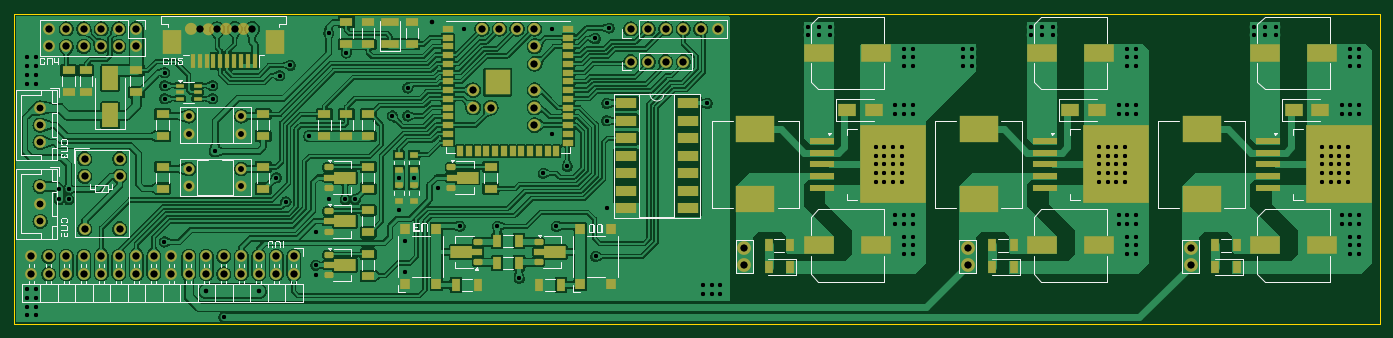
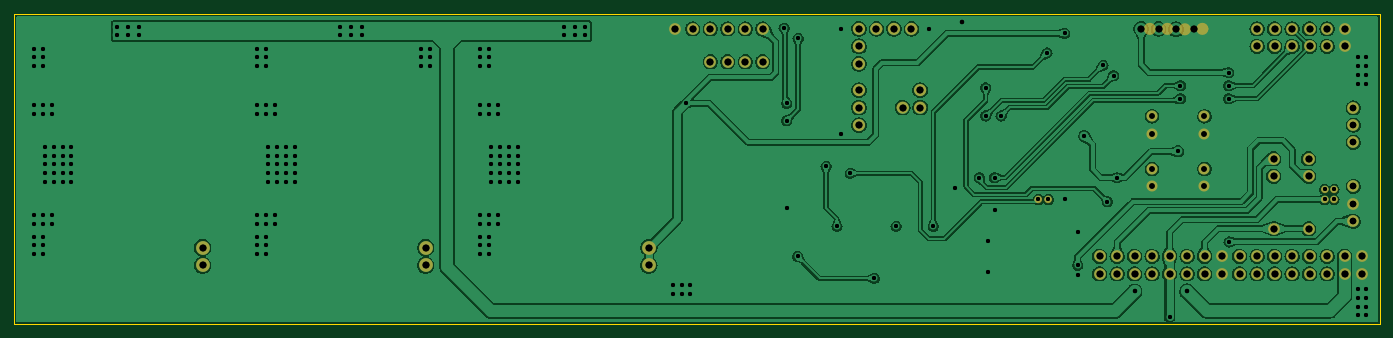
Circuit board: 13 layer files. Board 198.2 x 45.1 mm.
- bottom_copper: CTL-4.2-B_Cu.gbr (233335 bytes)
- bottom_mask: CTL-4.2-B_Mask.gbr (6270 bytes)
- paste: CTL-4.2-B_Paste.gbr (450 bytes)
- bottom_silk: CTL-4.2-B_Silkscreen.gbr (451 bytes)
- outline: CTL-4.2-Edge_Cuts.gbr (684 bytes)
- top_copper: CTL-4.2-F_Cu.gbr (441341 bytes)
- top_mask: CTL-4.2-F_Mask.gbr (15170 bytes)
- paste: CTL-4.2-F_Paste.gbr (10283 bytes)
- top_silk: CTL-4.2-F_Silkscreen.gbr (33558 bytes)
- drill: CTL-4.2-NPTH-drl.gbr (459 bytes)
- drill: CTL-4.2-NPTH.drl (269 bytes)
- drill: CTL-4.2-PTH-drl.gbr (9678 bytes)
- drill: CTL-4.2-PTH.drl (6241 bytes)

=== bottom_copper: CTL-4.2-B_Cu.gbr (233335 bytes, source omitted) ===
=== bottom_mask: CTL-4.2-B_Mask.gbr ===
%TF.GenerationSoftware,KiCad,Pcbnew,8.0.4*%
%TF.CreationDate,2026-01-08T14:31:00+07:00*%
%TF.ProjectId,CTL-4.2,43544c2d-342e-4322-9e6b-696361645f70,rev?*%
%TF.SameCoordinates,Original*%
%TF.FileFunction,Soldermask,Bot*%
%TF.FilePolarity,Negative*%
%FSLAX46Y46*%
G04 Gerber Fmt 4.6, Leading zero omitted, Abs format (unit mm)*
G04 Created by KiCad (PCBNEW 8.0.4) date 2026-01-08 14:31:00*
%MOMM*%
%LPD*%
G01*
G04 APERTURE LIST*
%ADD10C,0.889000*%
%ADD11C,0.508000*%
%ADD12C,2.000000*%
%ADD13C,1.700000*%
%ADD14O,1.700000X1.700000*%
%ADD15C,1.600000*%
%ADD16O,1.600000X1.600000*%
G04 APERTURE END LIST*
D10*
X65532000Y-115887500D02*
G75*
G02*
X64643000Y-115887500I-444500J0D01*
G01*
X64643000Y-115887500D02*
G75*
G02*
X65532000Y-115887500I444500J0D01*
G01*
X102679500Y-115887500D02*
G75*
G02*
X101790500Y-115887500I-444500J0D01*
G01*
X101790500Y-115887500D02*
G75*
G02*
X102679500Y-115887500I444500J0D01*
G01*
X100139500Y-115887500D02*
G75*
G02*
X99250500Y-115887500I-444500J0D01*
G01*
X99250500Y-115887500D02*
G75*
G02*
X100139500Y-115887500I444500J0D01*
G01*
X107759500Y-129857500D02*
G75*
G02*
X106870500Y-129857500I-444500J0D01*
G01*
X106870500Y-129857500D02*
G75*
G02*
X107759500Y-129857500I444500J0D01*
G01*
D11*
X39941500Y-139192000D02*
G75*
G02*
X39433500Y-139192000I-254000J0D01*
G01*
X39433500Y-139192000D02*
G75*
G02*
X39941500Y-139192000I254000J0D01*
G01*
D10*
X107759500Y-124777500D02*
G75*
G02*
X106870500Y-124777500I-444500J0D01*
G01*
X106870500Y-124777500D02*
G75*
G02*
X107759500Y-124777500I444500J0D01*
G01*
D11*
X39941500Y-140652500D02*
G75*
G02*
X39433500Y-140652500I-254000J0D01*
G01*
X39433500Y-140652500D02*
G75*
G02*
X39941500Y-140652500I254000J0D01*
G01*
X38608000Y-139192000D02*
G75*
G02*
X38100000Y-139192000I-254000J0D01*
G01*
X38100000Y-139192000D02*
G75*
G02*
X38608000Y-139192000I254000J0D01*
G01*
D10*
X57912000Y-115887500D02*
G75*
G02*
X57023000Y-115887500I-444500J0D01*
G01*
X57023000Y-115887500D02*
G75*
G02*
X57912000Y-115887500I444500J0D01*
G01*
X60452000Y-115951000D02*
G75*
G02*
X59563000Y-115951000I-444500J0D01*
G01*
X59563000Y-115951000D02*
G75*
G02*
X60452000Y-115951000I444500J0D01*
G01*
D11*
X81534000Y-140652500D02*
G75*
G02*
X81026000Y-140652500I-254000J0D01*
G01*
X81026000Y-140652500D02*
G75*
G02*
X81534000Y-140652500I254000J0D01*
G01*
D10*
X62992000Y-115887500D02*
G75*
G02*
X62103000Y-115887500I-444500J0D01*
G01*
X62103000Y-115887500D02*
G75*
G02*
X62992000Y-115887500I444500J0D01*
G01*
D11*
X80105250Y-140652500D02*
G75*
G02*
X79597250Y-140652500I-254000J0D01*
G01*
X79597250Y-140652500D02*
G75*
G02*
X80105250Y-140652500I254000J0D01*
G01*
D10*
X101409500Y-127317500D02*
G75*
G02*
X100520500Y-127317500I-444500J0D01*
G01*
X100520500Y-127317500D02*
G75*
G02*
X101409500Y-127317500I444500J0D01*
G01*
X105219500Y-115887500D02*
G75*
G02*
X104330500Y-115887500I-444500J0D01*
G01*
X104330500Y-115887500D02*
G75*
G02*
X105219500Y-115887500I444500J0D01*
G01*
X107759500Y-118427500D02*
G75*
G02*
X106870500Y-118427500I-444500J0D01*
G01*
X106870500Y-118427500D02*
G75*
G02*
X107759500Y-118427500I444500J0D01*
G01*
X98869500Y-127317500D02*
G75*
G02*
X97980500Y-127317500I-444500J0D01*
G01*
X97980500Y-127317500D02*
G75*
G02*
X98869500Y-127317500I444500J0D01*
G01*
X107759500Y-115887500D02*
G75*
G02*
X106870500Y-115887500I-444500J0D01*
G01*
X106870500Y-115887500D02*
G75*
G02*
X107759500Y-115887500I444500J0D01*
G01*
X107759500Y-127317500D02*
G75*
G02*
X106870500Y-127317500I-444500J0D01*
G01*
X106870500Y-127317500D02*
G75*
G02*
X107759500Y-127317500I444500J0D01*
G01*
D11*
X38608000Y-140652500D02*
G75*
G02*
X38100000Y-140652500I-254000J0D01*
G01*
X38100000Y-140652500D02*
G75*
G02*
X38608000Y-140652500I254000J0D01*
G01*
D10*
X107759500Y-120967500D02*
G75*
G02*
X106870500Y-120967500I-444500J0D01*
G01*
X106870500Y-120967500D02*
G75*
G02*
X107759500Y-120967500I444500J0D01*
G01*
X98869500Y-124777500D02*
G75*
G02*
X97980500Y-124777500I-444500J0D01*
G01*
X97980500Y-124777500D02*
G75*
G02*
X98869500Y-124777500I444500J0D01*
G01*
D12*
%TO.C,TP3*%
X202565000Y-150177500D03*
X202565000Y-147637500D03*
%TD*%
D13*
%TO.C,J6*%
X121285000Y-115887500D03*
D14*
X123825000Y-115887500D03*
X126365000Y-115887500D03*
X128905000Y-115887500D03*
X131445000Y-115887500D03*
X133985000Y-115887500D03*
%TD*%
D12*
%TO.C,TP2*%
X170180000Y-150177500D03*
X170180000Y-147637500D03*
%TD*%
%TO.C,TP1*%
X137795000Y-150177500D03*
X137795000Y-147637500D03*
%TD*%
D15*
%TO.C,U6*%
X57160000Y-128582500D03*
D16*
X57160000Y-131122500D03*
X64780000Y-131122500D03*
X64780000Y-128582500D03*
%TD*%
D13*
%TO.C,J1*%
X72390000Y-148907500D03*
D14*
X72390000Y-151447500D03*
X69850000Y-148907500D03*
X69850000Y-151447500D03*
X67310000Y-148907500D03*
X67310000Y-151447500D03*
X64770000Y-148907500D03*
X64770000Y-151447500D03*
X62230000Y-148907500D03*
X62230000Y-151447500D03*
X59690000Y-148907500D03*
X59690000Y-151447500D03*
X57150000Y-148907500D03*
X57150000Y-151447500D03*
X54610000Y-148907500D03*
X54610000Y-151447500D03*
X52070000Y-148907500D03*
X52070000Y-151447500D03*
X49530000Y-148907500D03*
X49530000Y-151447500D03*
X46990000Y-148907500D03*
X46990000Y-151447500D03*
X44450000Y-148907500D03*
X44450000Y-151447500D03*
X41910000Y-148907500D03*
X41910000Y-151447500D03*
X39370000Y-148907500D03*
X39370000Y-151447500D03*
X36830000Y-148907500D03*
X36830000Y-151447500D03*
X34290000Y-148907500D03*
X34290000Y-151447500D03*
%TD*%
D15*
%TO.C,U7*%
X57160000Y-136202500D03*
D16*
X57160000Y-138742500D03*
X64780000Y-138742500D03*
X64780000Y-136202500D03*
%TD*%
D13*
%TO.C,J7*%
X121285000Y-120650000D03*
D14*
X123825000Y-120650000D03*
X126365000Y-120650000D03*
X128905000Y-120650000D03*
%TD*%
D13*
%TO.C,J3*%
X35560000Y-127357500D03*
X35560000Y-129857500D03*
X35560000Y-132357500D03*
%TD*%
%TO.C,K1*%
X42042500Y-134742500D03*
X42042500Y-137282500D03*
X42042500Y-144902500D03*
X47122500Y-144902500D03*
X47122500Y-137282500D03*
X47122500Y-134742500D03*
%TD*%
%TO.C,J4*%
X35560000Y-138747500D03*
X35560000Y-141287500D03*
X35560000Y-143827500D03*
%TD*%
%TO.C,J5*%
X49530000Y-115887500D03*
D14*
X49530000Y-118427500D03*
X46990000Y-115887500D03*
X46990000Y-118427500D03*
X44450000Y-115887500D03*
X44450000Y-118427500D03*
X41910000Y-115887500D03*
X41910000Y-118427500D03*
X39370000Y-115887500D03*
X39370000Y-118427500D03*
X36830000Y-115887500D03*
X36830000Y-118427500D03*
%TD*%
M02*

=== paste: CTL-4.2-B_Paste.gbr ===
%TF.GenerationSoftware,KiCad,Pcbnew,8.0.4*%
%TF.CreationDate,2026-01-08T14:31:00+07:00*%
%TF.ProjectId,CTL-4.2,43544c2d-342e-4322-9e6b-696361645f70,rev?*%
%TF.SameCoordinates,Original*%
%TF.FileFunction,Paste,Bot*%
%TF.FilePolarity,Positive*%
%FSLAX46Y46*%
G04 Gerber Fmt 4.6, Leading zero omitted, Abs format (unit mm)*
G04 Created by KiCad (PCBNEW 8.0.4) date 2026-01-08 14:31:00*
%MOMM*%
%LPD*%
G01*
G04 APERTURE LIST*
G04 APERTURE END LIST*
M02*

=== bottom_silk: CTL-4.2-B_Silkscreen.gbr ===
%TF.GenerationSoftware,KiCad,Pcbnew,8.0.4*%
%TF.CreationDate,2026-01-08T14:31:00+07:00*%
%TF.ProjectId,CTL-4.2,43544c2d-342e-4322-9e6b-696361645f70,rev?*%
%TF.SameCoordinates,Original*%
%TF.FileFunction,Legend,Bot*%
%TF.FilePolarity,Positive*%
%FSLAX46Y46*%
G04 Gerber Fmt 4.6, Leading zero omitted, Abs format (unit mm)*
G04 Created by KiCad (PCBNEW 8.0.4) date 2026-01-08 14:31:00*
%MOMM*%
%LPD*%
G01*
G04 APERTURE LIST*
G04 APERTURE END LIST*
M02*

=== outline: CTL-4.2-Edge_Cuts.gbr ===
%TF.GenerationSoftware,KiCad,Pcbnew,8.0.4*%
%TF.CreationDate,2026-01-08T14:31:00+07:00*%
%TF.ProjectId,CTL-4.2,43544c2d-342e-4322-9e6b-696361645f70,rev?*%
%TF.SameCoordinates,Original*%
%TF.FileFunction,Profile,NP*%
%FSLAX46Y46*%
G04 Gerber Fmt 4.6, Leading zero omitted, Abs format (unit mm)*
G04 Created by KiCad (PCBNEW 8.0.4) date 2026-01-08 14:31:00*
%MOMM*%
%LPD*%
G01*
G04 APERTURE LIST*
%TA.AperFunction,Profile*%
%ADD10C,0.050000*%
%TD*%
G04 APERTURE END LIST*
D10*
X31750000Y-158750000D02*
X229990000Y-158750000D01*
X229990000Y-113665000D02*
X31750000Y-113665000D01*
X229990000Y-158750000D02*
X229990000Y-113665000D01*
X31750000Y-113665000D02*
X31750000Y-158750000D01*
M02*

=== top_copper: CTL-4.2-F_Cu.gbr (441341 bytes, source omitted) ===
=== top_mask: CTL-4.2-F_Mask.gbr (15170 bytes, source omitted) ===
=== paste: CTL-4.2-F_Paste.gbr (10283 bytes, source omitted) ===
=== top_silk: CTL-4.2-F_Silkscreen.gbr (33558 bytes, source omitted) ===
=== drill: CTL-4.2-NPTH-drl.gbr ===
%TF.GenerationSoftware,KiCad,Pcbnew,8.0.4*%
%TF.CreationDate,2026-01-08T14:31:20+07:00*%
%TF.ProjectId,CTL-4.2,43544c2d-342e-4322-9e6b-696361645f70,rev?*%
%TF.SameCoordinates,Original*%
%TF.FileFunction,NonPlated,1,2,NPTH*%
%TF.FilePolarity,Positive*%
%FSLAX46Y46*%
G04 Gerber Fmt 4.6, Leading zero omitted, Abs format (unit mm)*
G04 Created by KiCad (PCBNEW 8.0.4) date 2026-01-08 14:31:20*
%MOMM*%
%LPD*%
G01*
G04 APERTURE LIST*
G04 APERTURE END LIST*
M02*

=== drill: CTL-4.2-NPTH.drl ===
M48
; DRILL file {KiCad 8.0.4} date 2026-01-08T14:31:15+0700
; FORMAT={-:-/ absolute / metric / decimal}
; #@! TF.CreationDate,2026-01-08T14:31:15+07:00
; #@! TF.GenerationSoftware,Kicad,Pcbnew,8.0.4
; #@! TF.FileFunction,NonPlated,1,2,NPTH
FMAT,2
METRIC
%
G90
G05
M30

=== drill: CTL-4.2-PTH-drl.gbr (9678 bytes, source omitted) ===
=== drill: CTL-4.2-PTH.drl (6241 bytes, source omitted) ===
